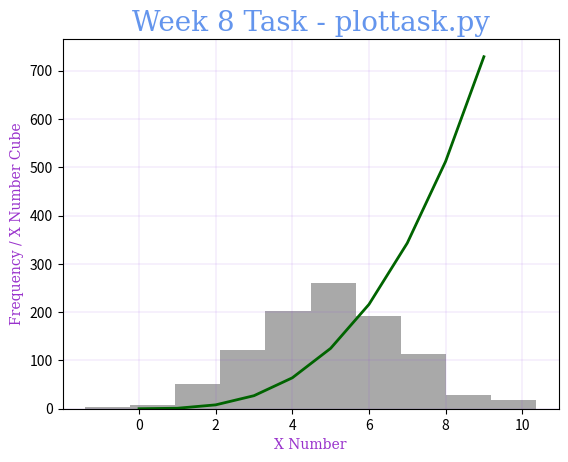

The matplotlib source for this figure:
# task_8_plottask.py
# Author: Sean Humphreys
# Script called plottask.py that displays:
# a histogram of a normal distribution of 1000 values with a mean of 5 and standard deviation of 2,
# and a plot of the function  h(x)=x3 in the range [0, 10],
# on the one set of axes.
# Reference 1: https://www.w3schools.com/python/numpy/numpy_random_normal.asp last accessed 16/03/2023
# Reference 2: https://www.w3schools.com/python/matplotlib_intro.asp last accessed 16/03/2023
# Reference 3: https://www.w3schools.com/python/matplotlib_labels.asp last accessed 16/03/2023
# Reference 4: https://www.w3schools.com/colors/colors_names.asp last accessed 16/03/2023

import numpy as np  # import the numpy module as np
from numpy import random  # from the numpy package import the random module
import matplotlib.pyplot as plt  # import the matplotlib.pyplot as plt

x_axis_list = []  # variable with empty list to be populated with values for the x-axis
np.random.seed(10)  # seed so as the random numbers do not change on each run of the script

# declare a variable to randomly generate 1000 values with a mean of 5 and SD of 2
random_numbers = random.normal(loc=5, scale=2, size=1000)


# define a function to plot of the function  h(x)=x3 in the range [0, 10]
def plot_func():
    list_y_axis = []  # variable wit empty list
    for z in range(0, 10):  # for loop for desired range of values
        y = z * z * z  # arithmetic to cube y
        list_y_axis.append(y)  # append y to list
    return list_y_axis  # return the list of values that will be used in the y-axis


for x in range(0, 10):  # for loop to create a list of values for the x-axis
    x_axis_list.append(x)  # append the desired values in a list for the x-axis
# Define a dictionary with key value pairs for font formatting
font1 = {'family': 'serif', 'color': '#6495ED', 'size': 20}
# Define a dictionary with key value pairs for font formatting
font2 = {'family': 'serif', 'color': '#9932CC', 'size': 10}
x_axis = np.array(x_axis_list)  # variable with array for x-axis
y_axis = np.array(plot_func())  # variable with array for y-axis
plt.hist(random_numbers, color="#A9A9A9")  # plot histogram with black colour
plt.plot(x_axis, y_axis, color='#006400', linewidth='2')  # plot line with green colour and width 2
plt.grid(color='#8A2BE2', linewidth="0.1")  # plot a black light blue with line width 0.1
plt.title("Week 8 Task - plottask.py", fontdict=font1)  # display title with font 1 formatting
plt.xlabel("X Number", fontdict=font2)  # display x-axis label with font 2 formatting
plt.ylabel("Frequency / X Number Cube", fontdict=font2)  # display y-axis with font 2 formatting
plt.show()  # command to show plot
